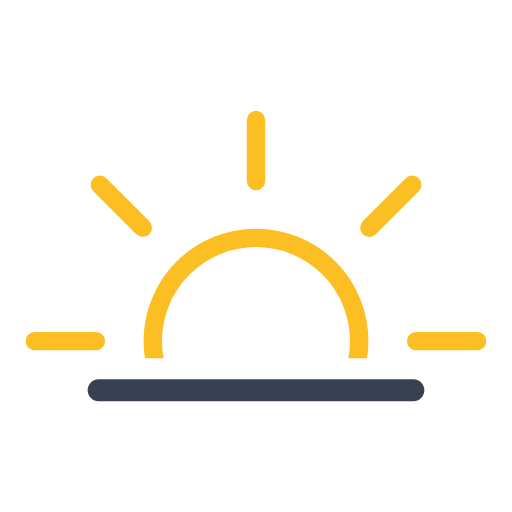
t = 0.00 s
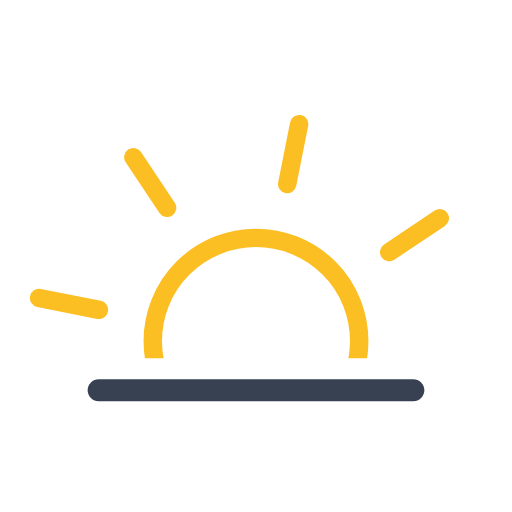
t = 1.50 s
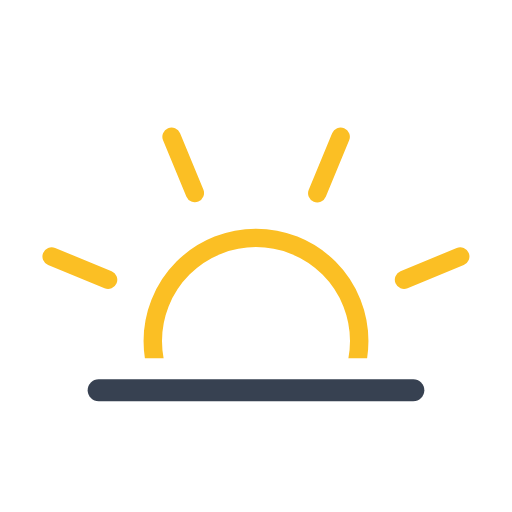
t = 3.00 s
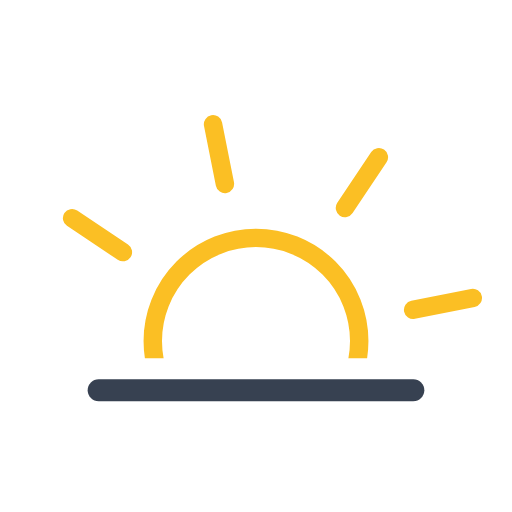
t = 4.50 s

The animated SVG that drew these frames (rendered in a browser with its animation timeline set to each time). Animation: 1 SMIL element (animateTransform=1); one cycle of 6.00 s, repeats indefinitely.

<svg xmlns="http://www.w3.org/2000/svg" xmlns:xlink="http://www.w3.org/1999/xlink" viewBox="47.667 14.417 416.667 416.667"><defs><clipPath id="a"><path fill="none" d="M0 0h512v306H0z"/></clipPath><symbol id="b" viewBox="0 0 375 375"><circle cx="187.5" cy="187.5" r="84" fill="none" stroke="#fbbf24" stroke-miterlimit="10" stroke-width="15"/><path fill="none" stroke="#fbbf24" stroke-linecap="round" stroke-miterlimit="10" stroke-width="15" d="M187.5 57.2V7.5m0 360v-49.7m92.2-222.5 35-35M60.3 314.7l35.1-35.1m0-184.4-35-35m254.5 254.5-35.1-35.1M57.2 187.5H7.5m360 0h-49.7"><animateTransform additive="sum" attributeName="transform" dur="6s" repeatCount="indefinite" type="rotate" values="0 187.5 187.5; 45 187.5 187.5"/></path></symbol></defs><g clip-path="url(#a)"><use xlink:href="#b" width="375" height="375" transform="translate(68.5 104.5)"/></g><path fill="none" stroke="#374151" stroke-linecap="round" stroke-linejoin="round" stroke-width="18" d="M128 332h256"/></svg>
